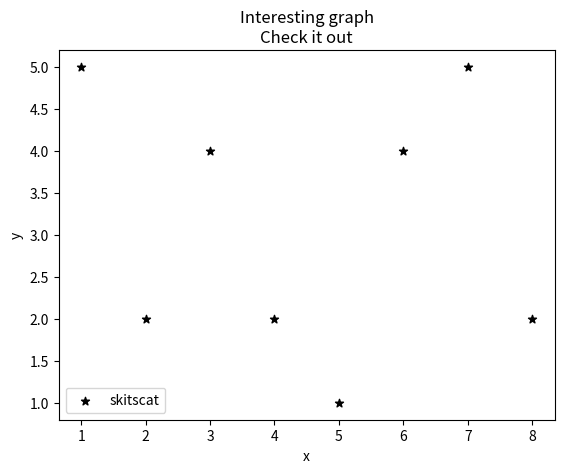

This figure's Python source:
from matplotlib import pyplot as plt



x=[1,2,3,4,5,6,7,8]
y=[5,2,4,2,1,4,5,2]

plt.scatter(x,y,label="skitscat",color='k',marker='*')


plt.xlabel("x")
plt.ylabel("y")
plt.title("Interesting graph\nCheck it out")
plt.legend()


plt.show()